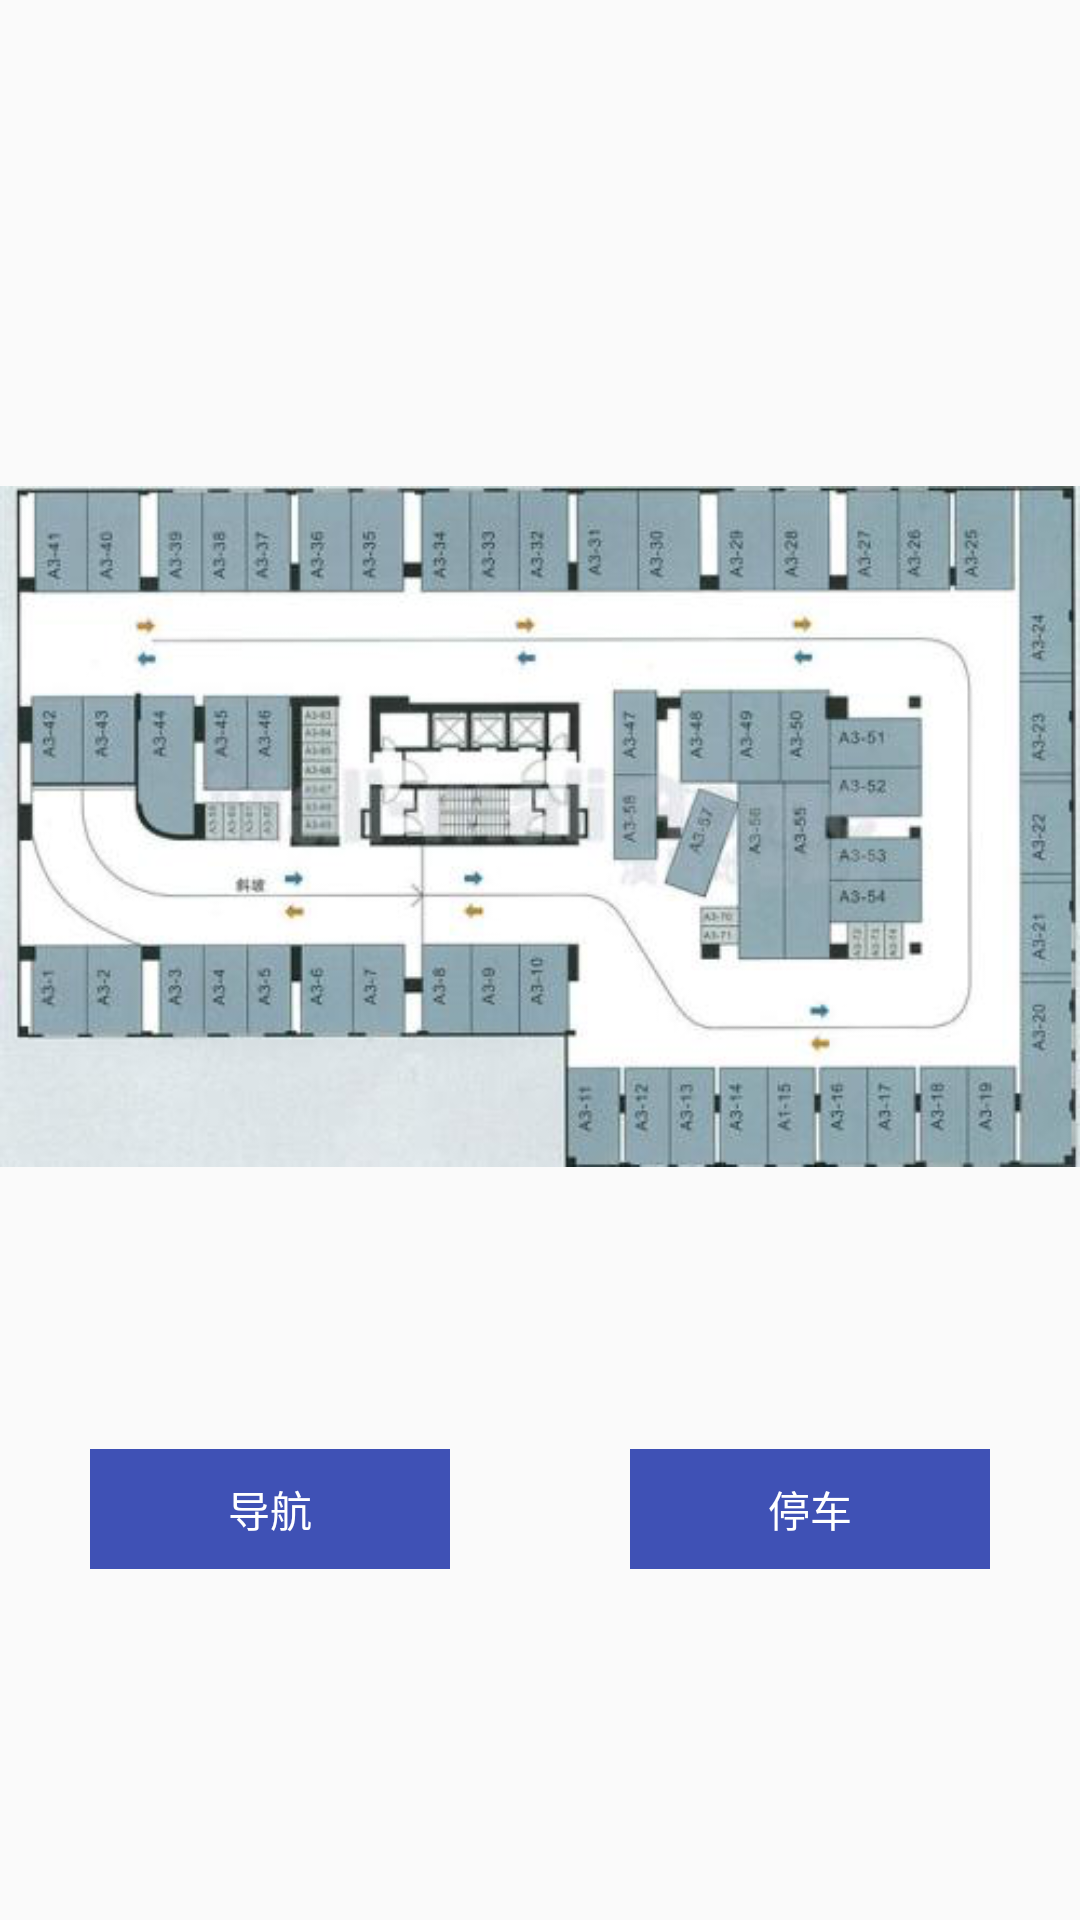

Layout XML and referenced resources for this Android screen:
<!-- AndroidManifest.xml: application theme AppTheme -->
<!-- res/layout/activity_parking_detail.xml -->
<?xml version="1.0" encoding="utf-8"?>
<LinearLayout xmlns:android="http://schemas.android.com/apk/res/android"
    xmlns:tools="http://schemas.android.com/tools"
    android:layout_width="match_parent"
    android:layout_height="match_parent"
    android:gravity="center_horizontal"
    android:orientation="vertical"
    tools:context=".ParkingDetailActivity">

    <TextView
        android:id="@+id/tv_price"
        android:layout_width="wrap_content"
        android:layout_height="wrap_content"
        android:layout_marginTop="20dp"
        android:padding="10dp" />

    <TextView
        android:id="@+id/tv_name"
        android:layout_width="wrap_content"
        android:layout_height="wrap_content"
        android:layout_marginTop="20dp"
        android:padding="10dp" />

    <ImageView
        android:id="@+id/iv_parking"
        android:src="@drawable/ic_parking"
        android:layout_width="match_parent"
        android:layout_height="wrap_content"/>

    <LinearLayout
        android:layout_width="match_parent"
        android:layout_height="40dp"
        android:layout_marginTop="50dp">

        <TextView
            android:id="@+id/tv_navigrtion"
            android:layout_width="0dp"
            android:layout_height="match_parent"
            android:layout_marginHorizontal="30dp"
            android:layout_weight="1"
            android:background="@color/colorPrimary"
            android:gravity="center"
            android:text="导航"
            android:textColor="@color/white" />

        <TextView
            android:id="@+id/tv_parking"
            android:layout_width="0dp"
            android:layout_height="match_parent"
            android:layout_marginHorizontal="30dp"
            android:layout_weight="1"
            android:background="@color/colorPrimary"
            android:gravity="center"
            android:text="停车"
            android:textColor="@color/white" />
    </LinearLayout>

</LinearLayout>
<!-- resources referenced by this layout -->
<resources>
  <color name="colorPrimary">#3F51B5</color>
  <!-- drawable ic_parking: png bitmap (drawable, 193167 bytes) -->
  <style name="AppTheme" parent="Theme.AppCompat.Light.NoActionBar">
          
          <item name="colorPrimary">@color/colorPrimary</item>
          <item name="colorPrimaryDark">@color/colorPrimaryDark</item>
          <item name="colorAccent">@color/colorAccent</item>
  
      </style>
  <color name="colorPrimaryDark">#303F9F</color>
  <color name="colorAccent">#40FFE9</color>
  <!-- not gathered from this repository: default colours our renderer supplied (Android Studio template values) -->
  <color name="white">#FFFFFFFF</color>
</resources>
